Labelled photos from "dataset", an image-classification folder in JuanFe202122431/Miniproyecto3. The possible labels are: odocoileus hemionus, otospermophilus beecheyi, otospermophilus variegatus, phoca vitulina, sciurus niger, sylvilagus audubonii.

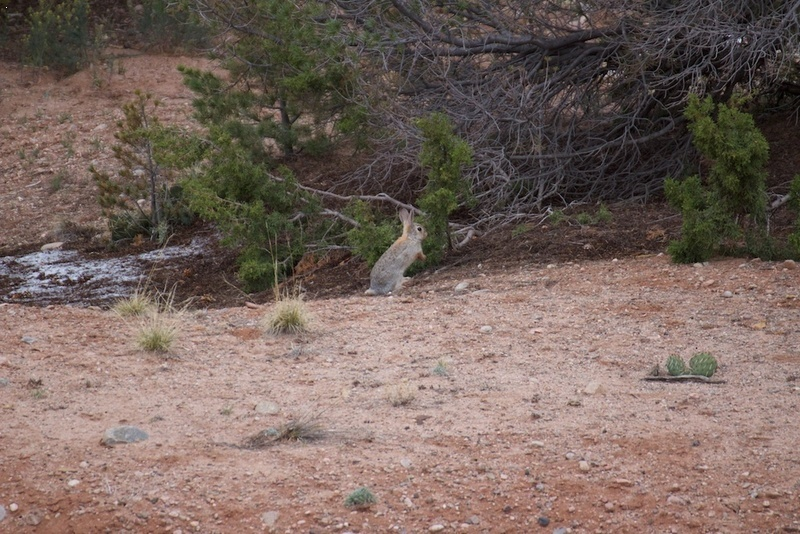
Label: sylvilagus audubonii

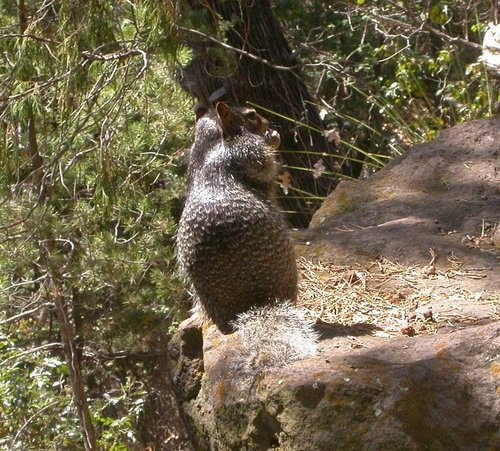
Label: otospermophilus variegatus

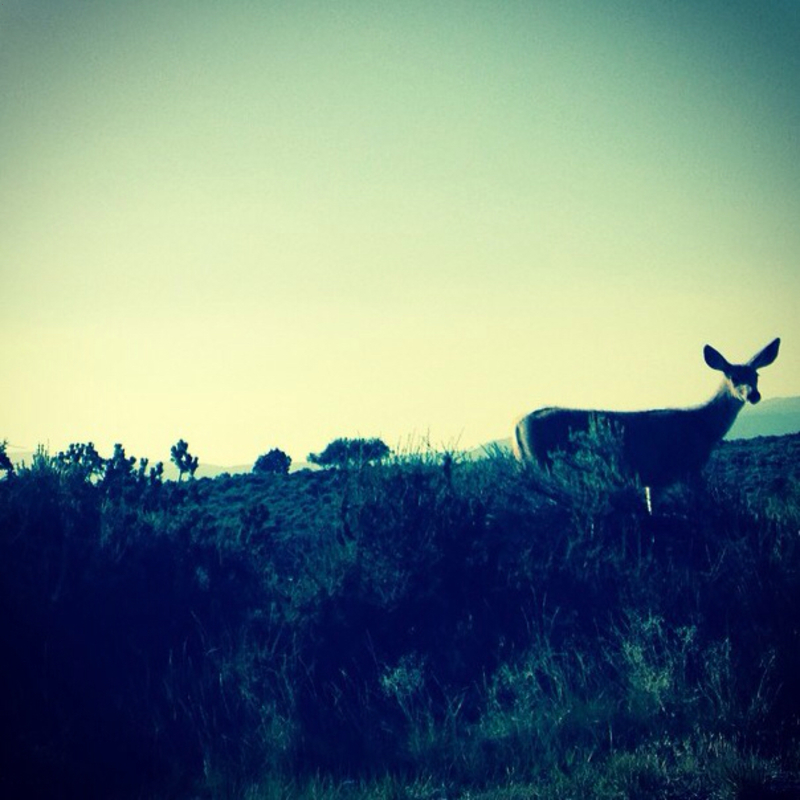
Label: odocoileus hemionus

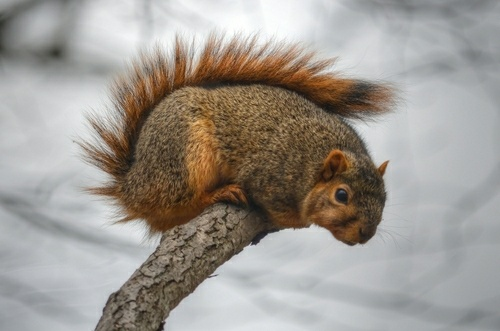
Label: sciurus niger

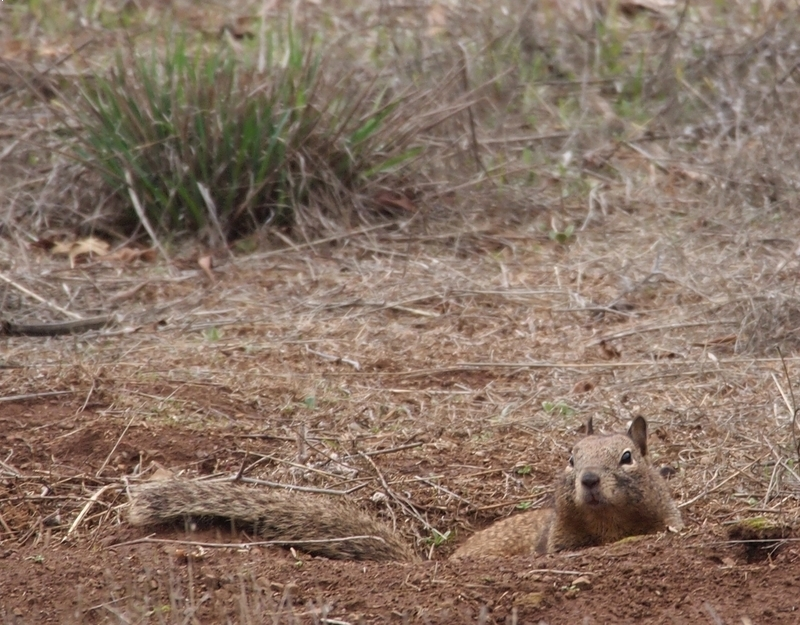
Label: otospermophilus beecheyi

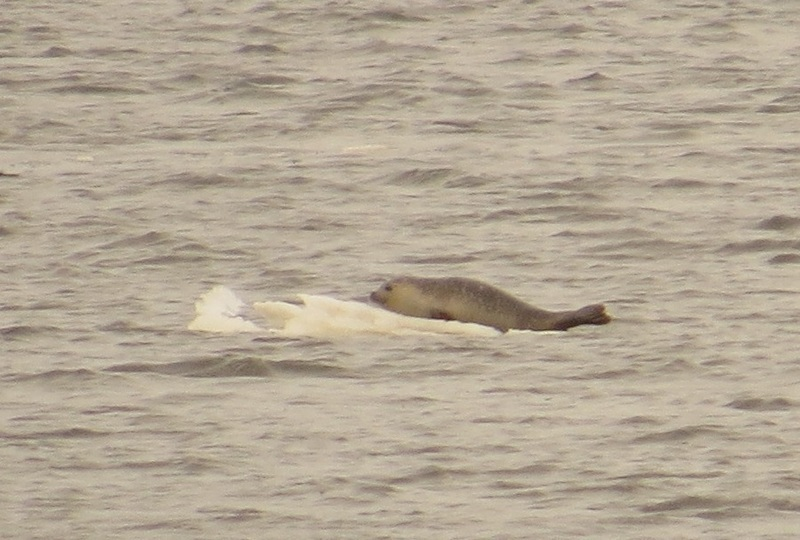
Label: phoca vitulina
